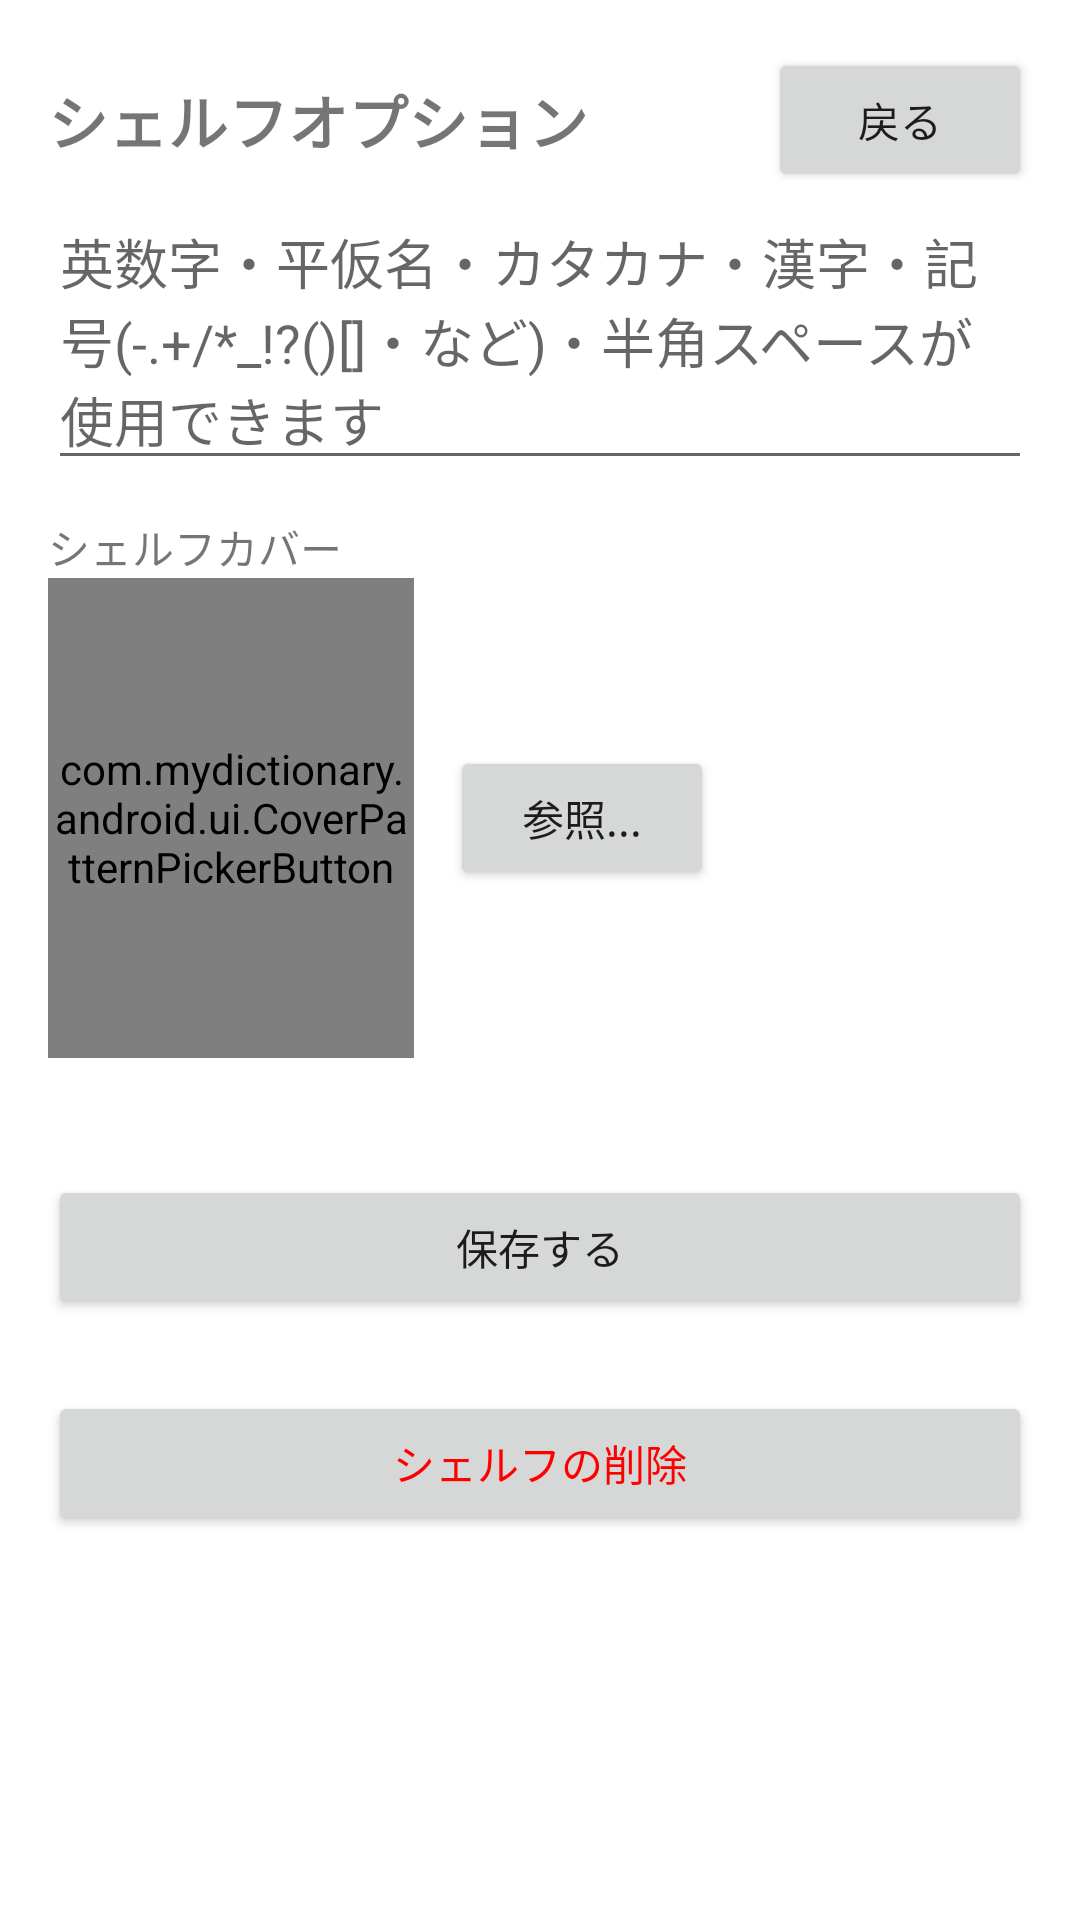

Android layout source for this screen:
<!-- AndroidManifest.xml: application theme Theme.MyDictionary -->
<!-- res/layout/activity_shelf_options.xml -->
<?xml version="1.0" encoding="utf-8"?>
<ScrollView xmlns:android="http://schemas.android.com/apk/res/android"
    android:layout_width="match_parent"
    android:layout_height="match_parent">

    <LinearLayout
        android:layout_width="match_parent"
        android:layout_height="wrap_content"
        android:orientation="vertical"
        android:padding="16dp">

        <LinearLayout
            android:layout_width="match_parent"
            android:layout_height="wrap_content"
            android:orientation="horizontal"
            android:gravity="center_vertical">

            <TextView
                android:layout_width="0dp"
                android:layout_height="wrap_content"
                android:layout_weight="1"
                android:text="@string/shelf_options_title"
                android:textSize="20sp"
                android:textStyle="bold" />

            <Button
                android:id="@+id/backButton"
                android:layout_width="wrap_content"
                android:layout_height="wrap_content"
                android:text="@string/action_back" />
        </LinearLayout>

        <EditText
            android:id="@+id/nameField"
            android:layout_width="match_parent"
            android:layout_height="wrap_content"
            android:hint="@string/shelf_name_hint" />

        <TextView
            android:layout_width="wrap_content"
            android:layout_height="wrap_content"
            android:text="@string/label_shelf_cover"
            android:paddingTop="12dp" />

        <LinearLayout
            android:layout_width="wrap_content"
            android:layout_height="wrap_content"
            android:orientation="horizontal"
            android:gravity="center_vertical">

            <com.mydictionary.android.ui.CoverPatternPickerButton
                android:id="@+id/coverPicker"
                android:layout_width="122dp"
                android:layout_height="160dp" />

            <Button
                android:id="@+id/browseCoverButton"
                android:layout_width="wrap_content"
                android:layout_height="wrap_content"
                android:layout_marginStart="12dp"
                android:text="@string/action_browse" />
        </LinearLayout>

        <TextView
            android:id="@+id/errorLabel"
            android:layout_width="match_parent"
            android:layout_height="wrap_content"
            android:textColor="#FF0000"
            android:paddingTop="8dp" />

        <Button
            android:id="@+id/saveButton"
            android:layout_width="match_parent"
            android:layout_height="wrap_content"
            android:layout_marginTop="12dp"
            android:text="@string/action_save" />

        <Button
            android:id="@+id/deleteShelfButton"
            android:layout_width="match_parent"
            android:layout_height="wrap_content"
            android:layout_marginTop="24dp"
            android:textColor="#FF0000"
            android:text="@string/delete_shelf_title" />

    </LinearLayout>
</ScrollView>
<!-- resources referenced by this layout -->
<resources>
  <string name="action_back">戻る</string>
  <string name="action_browse">参照...</string>
  <string name="action_save">保存する</string>
  <string name="delete_shelf_title">シェルフの削除</string>
  <string name="label_shelf_cover">シェルフカバー</string>
  <string name="shelf_name_hint">英数字・平仮名・カタカナ・漢字・記号(-.+/*_!?()[]・など)・半角スペースが使用できます</string>
  <string name="shelf_options_title">シェルフオプション</string>
  <style name="Theme.MyDictionary" parent="Theme.MaterialComponents.DayNight.NoActionBar" />
</resources>
